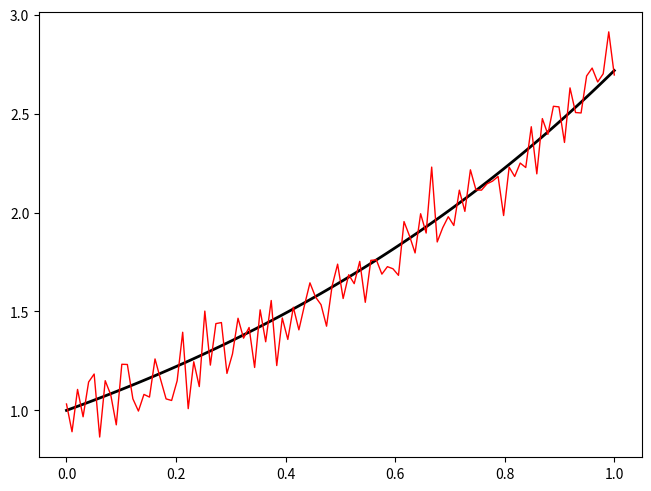

Write the Python code that produced this figure. (Note: this script raises an exception after producing the figure.)
import numpy as np
import matplotlib.pyplot as plt

x = np.linspace(0,1,100)
np.random.seed(348484)
r = 0.1*np.random.randn(len(x))

#from common import set_figure
#set_figure(fontsize=10, columnwidth=400, height=250)

fig, ax = plt.subplots(facecolor='w', constrained_layout=True)
ax.plot(x, np.exp(x), '-', lw=2, color='k', label='exp(x)')
ax.plot(x, r+np.exp(x), '-', lw=1, color='r', label='with noise')
# marker='o', markerfacecolor='w', color='tab:red'

#ax.set_xlabel('$x$')
#ax.set_ylabel('$y$')
#ax.grid(True)
#ax.legend()

plt.savefig('../figures/exp_with_noise.pdf')
